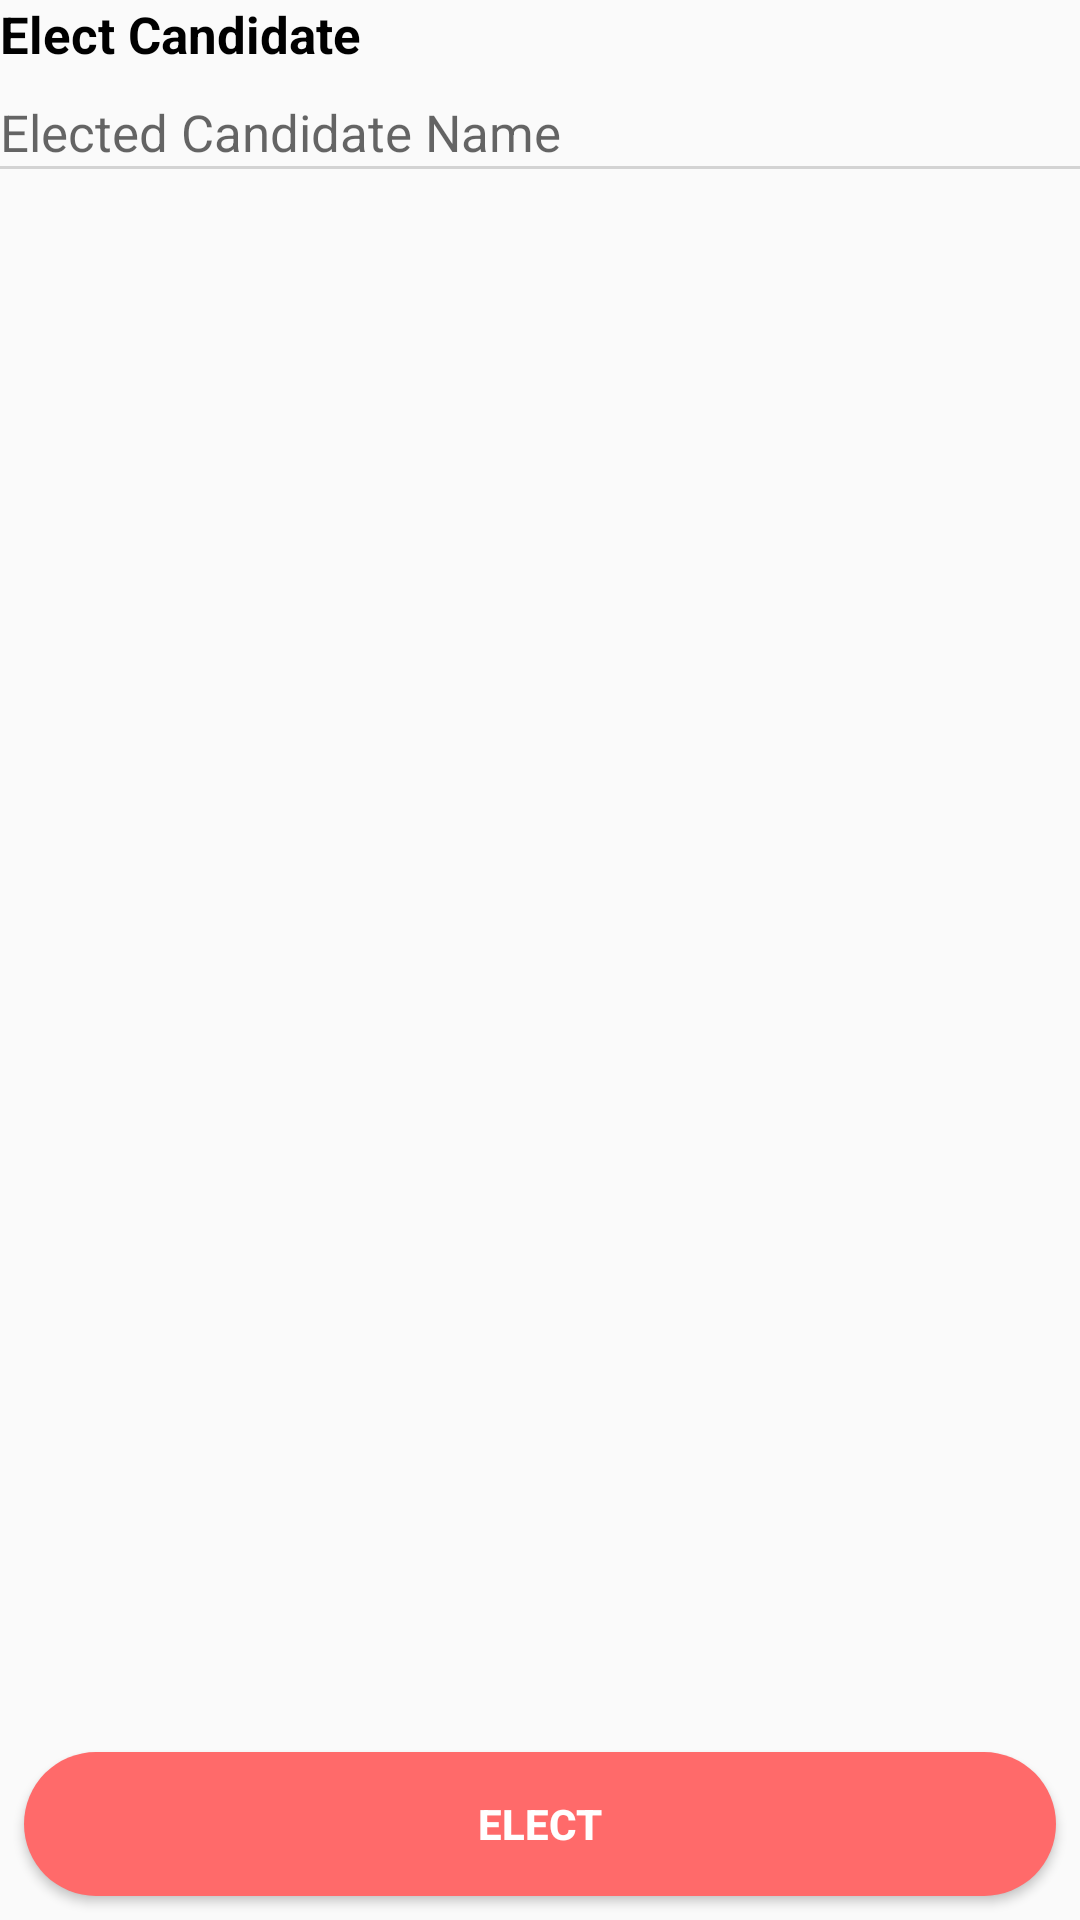

Write the Android layout XML for this screen, with the resource values it uses.
<!-- AndroidManifest.xml: application theme AppTheme -->
<!-- res/layout/activity_voting.xml -->
<?xml version="1.0" encoding="utf-8"?>
<RelativeLayout xmlns:android="http://schemas.android.com/apk/res/android"
                android:layout_height="match_parent"
                android:layout_margin="@dimen/layout_margin"
                android:layout_width="match_parent">

    <TextView android:layout_width="match_parent"
              android:layout_height="wrap_content"
              android:id="@+id/tv_elect_candidate"
              android:text="@string/tv_elect_candidate"
              android:textSize="@dimen/text_size"
              android:textStyle="bold"
              android:textColor="@color/colorBlack"/>

    <TextView android:layout_width="match_parent"
              android:layout_height="wrap_content"
              android:id="@+id/tv_elected_candidate"
              android:textSize="@dimen/text_size"
              android:layout_marginTop="@dimen/layout_margin"
              android:layout_below="@id/tv_elect_candidate"
              android:hint="@string/hint_elected_candidate"
              android:textColor="@color/colorBlack"/>
    <TableRow
            android:id="@+id/row_bar"
            android:layout_width="match_parent"
            android:layout_height="@dimen/tr_height"
            android:layout_below="@+id/tv_elected_candidate"
            android:background="@color/colorGrey">
    </TableRow>

    <ListView
            android:layout_width="match_parent"
            android:layout_height="wrap_content"
            android:id="@+id/voting_list"
            android:layout_marginBottom="@dimen/list_margin_below"
            android:listSelector="@color/colorMistyRose"
            android:layout_marginTop="@dimen/layout_margin_top"
            android:layout_below="@+id/row_bar"/>

    <Button android:layout_width="match_parent"
            android:layout_height="wrap_content"
            android:id="@+id/btn_voting"
            style="@style/viewCustom"
            android:layout_alignParentBottom="true"
            android:background="@drawable/button_shape"
            android:text="@string/btn_elect"
            android:textColor="@color/colorWhite"
            android:textStyle="bold"/>

</RelativeLayout>
<!-- resources referenced by this layout -->
<resources>
  <color name="colorBlack">#000000</color>
  <color name="colorGrey">#D3D3D3</color>
  <color name="colorMistyRose">#ffe4e1</color>
  <color name="colorWhite">#ffffff</color>
  <dimen name="layout_margin">10dp</dimen>
  <dimen name="layout_margin_top">20dp</dimen>
  <dimen name="list_margin_below">80dp</dimen>
  <dimen name="text_size">17sp</dimen>
  <dimen name="tr_height">1dp</dimen>
  <!-- drawable button_shape (drawable) -->
  <?xml version="1.0" encoding="utf-8"?>
  <shape xmlns:android="http://schemas.android.com/apk/res/android"
         android:shape="rectangle" >
  
      <corners
              android:bottomLeftRadius="30dp"
              android:bottomRightRadius="30dp"
              android:radius="60dp"
              android:topLeftRadius="30dp"
              android:topRightRadius="30dp" />
  
      <solid android:color="@color/colorpink" />
  
      <padding
              android:bottom="0dp"
              android:left="0dp"
              android:right="0dp"
              android:top="0dp" />
  
      <size
              android:height="40dp"
              android:width="150dp" />
  
  </shape>
  <string name="btn_elect">Elect</string>
  <string name="hint_elected_candidate">Elected Candidate Name</string>
  <string name="tv_elect_candidate">Elect Candidate</string>
  <style name="viewCustom">
          <item name="android:layout_width">match_parent</item>
          <item name="android:layout_height">wrap_content</item>
          <item name="android:layout_margin">8dp</item>
      </style>
  <style name="AppTheme" parent="Theme.AppCompat.Light.DarkActionBar">
          
          <item name="colorPrimary">@color/colorpink</item>
          <item name="colorPrimaryDark">@color/colorpink</item>
          <item name="colorAccent">@color/colorAccent</item>
      </style>
  <color name="colorpink">#ff6a6a</color>
  <color name="colorAccent">#D81B60</color>
</resources>
